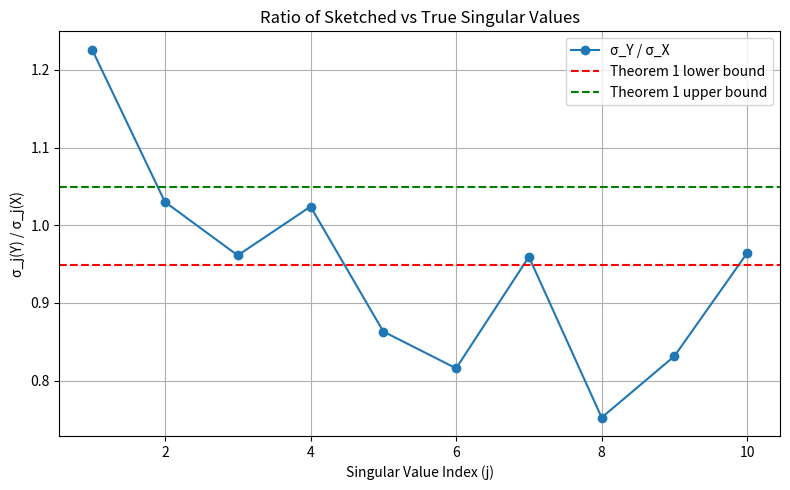

This figure's Python source:
import numpy as np
import matplotlib.pyplot as plt

# 參數設定
n, d = 500, 20    # 原始矩陣維度 (n >> d)
k = 10             # 欲近似的秩
epsilon = 0.1      # 誤差容忍度
m=40

# 建立 rank-k 的資料矩陣 X = U Σ V^T
U = np.linalg.qr(np.random.randn(n, k))[0]        # N x k，正交列
V = np.linalg.qr(np.random.randn(d, k))[0]        # n x k，正交列
S = np.diag(np.linspace(10, 1, k))                # k 個非零奇異值

X = U @ S @ V.T

# Sketched matrix Y = Φ X, 使用 Gaussian JL matrix
Phi = np.random.randn(m, n) / np.sqrt(m)
Y = Phi @ X

# 計算奇異值
true_singular_values = np.linalg.svd(X, compute_uv=False)
sketch_singular_values = np.linalg.svd(Y, compute_uv=False)

# 取前 k 個奇異值
σ_X = true_singular_values[:k]
σ_Y = sketch_singular_values[:k]

# 計算比例與誤差
ratios = σ_Y / σ_X
lower_bound = np.sqrt(1 - epsilon)
upper_bound = np.sqrt(1 + epsilon)

# 顯示結果
#print("\nRatio of σ_j(Y) / σ_j(X):")
#for j, r in enumerate(ratios):
#    status = "✓" if lower_bound <= r <= upper_bound else "✗"
#    print(f"  σ_{j+1}: {r:.4f} ({status})")

# 繪圖比較
plt.figure(figsize=(8, 5))
plt.plot(range(1, k+1), ratios, marker='o', label='σ_Y / σ_X')
plt.axhline(y=lower_bound, color='r', linestyle='--', label='Theorem 1 lower bound')
plt.axhline(y=upper_bound, color='g', linestyle='--', label='Theorem 1 upper bound')
plt.title("Ratio of Sketched vs True Singular Values")
plt.xlabel("Singular Value Index (j)")
plt.ylabel("σ_j(Y) / σ_j(X)")
plt.legend()
plt.grid(True)
plt.tight_layout()
plt.show()